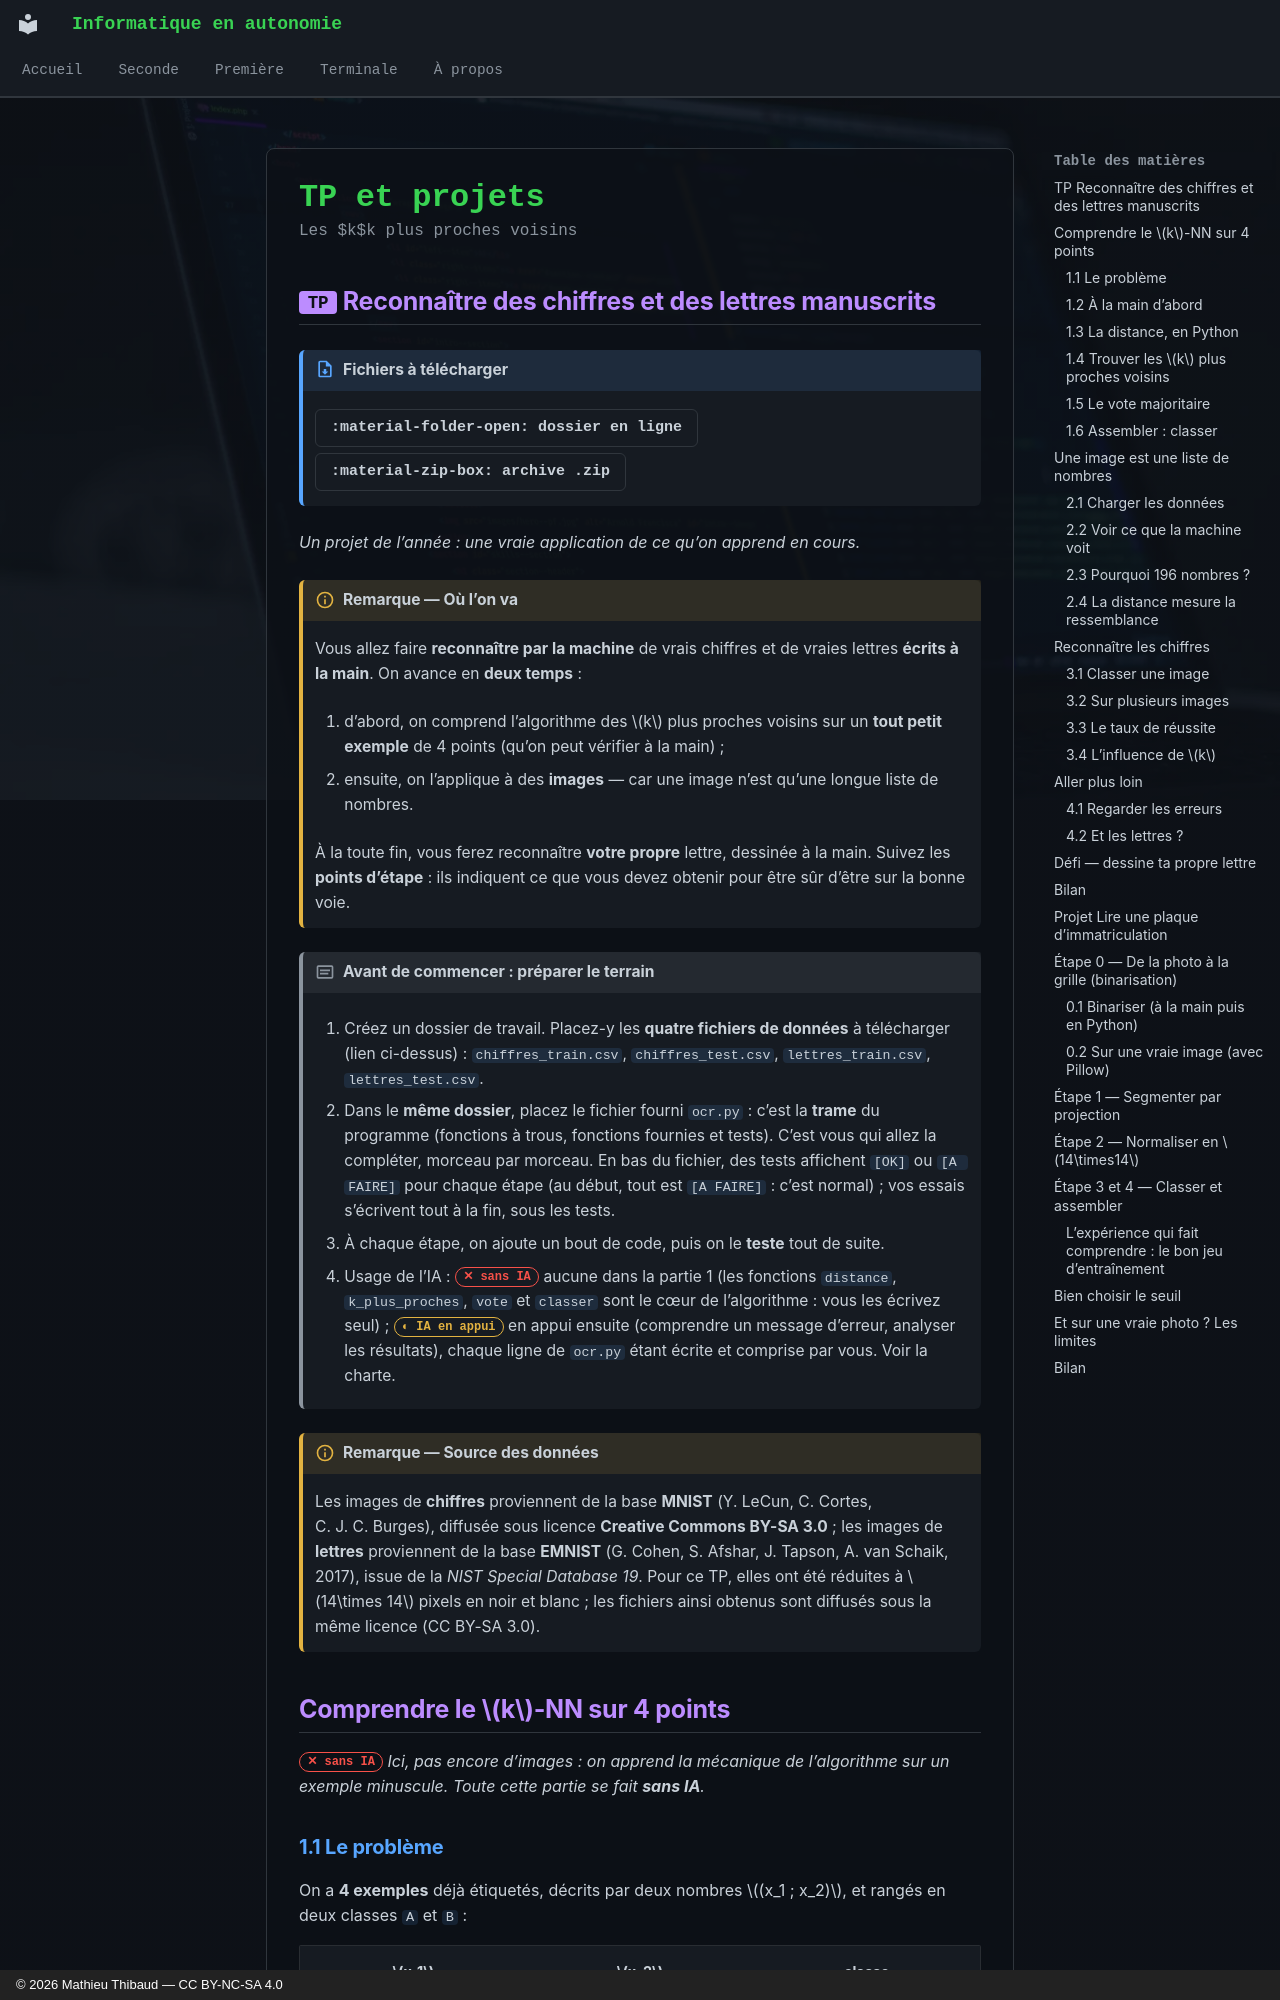

repository: MathThibaud/informatique-en-autonomie · page: premiere/12-les-k-k-plus-proches-voisins/tp/index.html · generator: mkdocs · copyright: © 2026 Mathieu Thibaud — CC BY-NC-SA 4.0

# TP et projets

<p class="sous-titre">Les $k$k plus proches voisins</p>

## <span class="etiquette">TP</span> Reconnaître des chiffres et des lettres manuscrits

!!! fichiers "Fichiers à télécharger"

    [:material-folder-open: dossier en ligne](https://github.com/MathThibaud/nsi-fichiers-eleves/tree/main/premiere/12-tp-ocr){ .md-button } [:material-zip-box: archive .zip](https://github.com/MathThibaud/nsi-fichiers-eleves/raw/main/zips/premiere-12-tp-ocr.zip){ .md-button }

*Un projet de l’année : une vraie application de ce qu’on apprend en cours.*

!!! remarque "Remarque — Où l’on va"

    Vous allez faire **reconnaître par la machine** de vrais chiffres et de vraies lettres **écrits à la main**. On avance en **deux temps** :

    1.  d’abord, on comprend l’algorithme des $k$ plus proches voisins sur un **tout petit exemple** de 4 points (qu’on peut vérifier à la main) ;

    2.  ensuite, on l’applique à des **images** — car une image n’est qu’une longue liste de nombres.

    À la toute fin, vous ferez reconnaître **votre propre** lettre, dessinée à la main. Suivez les **points d’étape** : ils indiquent ce que vous devez obtenir pour être sûr d’être sur la bonne voie.

!!! encadre "Avant de commencer : préparer le terrain"

    1.  Créez un dossier de travail. Placez-y les **quatre fichiers de données** à télécharger (lien ci-dessus) : `chiffres_train.csv`, `chiffres_test.csv`, `lettres_train.csv`, `lettres_test.csv`.

    2.  Dans le **même dossier**, placez le fichier fourni `ocr.py` : c’est la **trame** du programme (fonctions à trous, fonctions fournies et tests). C’est vous qui allez la compléter, morceau par morceau. En bas du fichier, des tests affichent `[OK]` ou `[A FAIRE]` pour chaque étape (au début, tout est `[A FAIRE]` : c’est normal) ; vos essais s’écrivent tout à la fin, sous les tests.

    3.  À chaque étape, on ajoute un bout de code, puis on le **teste** tout de suite.

    4.  Usage de l’IA : <span class="ia ia-rouge" title="Sans IA : le but est l'automatisme lui-même"></span> aucune dans la partie 1 (les fonctions `distance`, `k_plus_proches`, `vote` et `classer` sont le cœur de l’algorithme : vous les écrivez seul) ; <span class="ia ia-orange" title="IA en appui : déboguer, reformuler, vérifier ; la réponse finale est la vôtre"></span> en appui ensuite (comprendre un message d’erreur, analyser les résultats), chaque ligne de `ocr.py` étant écrite et comprise par vous. Voir la charte.

!!! remarque "Remarque — Source des données"

    Les images de **chiffres** proviennent de la base **MNIST** (Y. LeCun, C. Cortes, C. J. C. Burges), diffusée sous licence **Creative Commons BY-SA 3.0** ; les images de **lettres** proviennent de la base **EMNIST** (G. Cohen, S. Afshar, J. Tapson, A. van Schaik, 2017), issue de la *NIST Special Database 19*. Pour ce TP, elles ont été réduites à $14\times 14$ pixels en noir et blanc ; les fichiers ainsi obtenus sont diffusés sous la même licence (CC BY-SA 3.0).

## Comprendre le $k$-NN sur 4 points

<span class="ia ia-rouge" title="Sans IA : le but est l'automatisme lui-même"></span> *Ici, pas encore d’images : on apprend la mécanique de l’algorithme sur un exemple minuscule. Toute cette partie se fait **sans IA**.*
